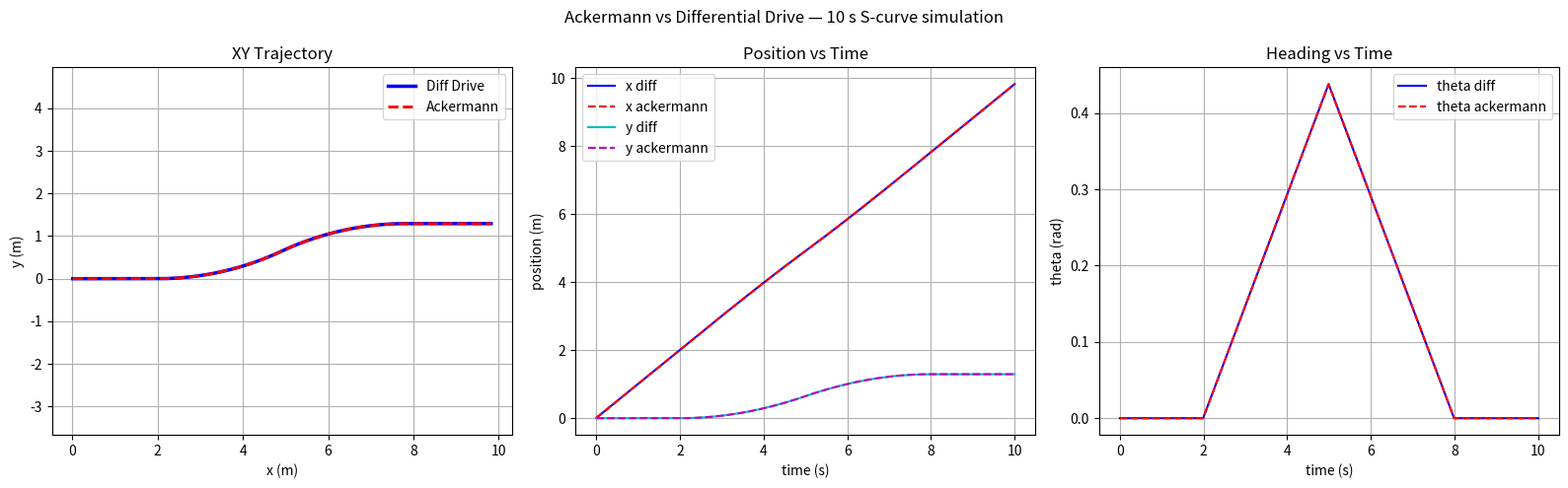

The matplotlib source for this figure:
#!/usr/bin/env python3
"""Homework 2: Ackermann vs Differential Drive — simulate 10s, export CSV, plot."""
import math
import csv
import matplotlib.pyplot as plt

WHEELBASE = 2.5   # metres
DT = 0.01         # seconds
T_TOTAL = 10.0


class AckermannKinematics:
    """Bicycle model. Input: centre steering angle phi (rad)."""

    def __init__(self, wheelbase):
        self.L = wheelbase

    def step(self, x, y, theta, v, phi, dt):
        omega = (v / self.L) * math.tan(phi)
        return (
            x + v * math.cos(theta) * dt,
            y + v * math.sin(theta) * dt,
            theta + omega * dt,
        )


class DiffDriveKinematics:
    """Unicycle model. Input: linear velocity v and angular velocity omega."""

    def step(self, x, y, theta, v, omega, dt):
        return (
            x + v * math.cos(theta) * dt,
            y + v * math.sin(theta) * dt,
            theta + omega * dt,
        )


def get_command(t):
    """S-curve profile: straight → left arc → right arc → straight."""
    v = 1.0
    if t < 2.0:
        phi = 0.0
    elif t < 5.0:
        phi = 0.35   # ~20 deg left
    elif t < 8.0:
        phi = -0.35  # ~20 deg right
    else:
        phi = 0.0
    return v, phi


def simulate():
    ackermann = AckermannKinematics(WHEELBASE)
    diff = DiffDriveKinematics()

    ax, ay, atheta = 0.0, 0.0, 0.0
    dx, dy, dtheta = 0.0, 0.0, 0.0

    rows = []
    t = 0.0
    n_steps = round(T_TOTAL / DT) + 1

    for _ in range(n_steps):
        v, phi = get_command(t)
        # Convert Ackermann phi to equivalent diff-drive omega
        omega = (v / WHEELBASE) * math.tan(phi)

        ax, ay, atheta = ackermann.step(ax, ay, atheta, v, phi, DT)
        dx, dy, dtheta = diff.step(dx, dy, dtheta, v, omega, DT)

        rows.append({
            "time": round(t, 4),
            "x_diff": dx, "y_diff": dy, "theta_diff": dtheta,
            "x_ackermann": ax, "y_ackermann": ay, "theta_ackermann": atheta,
        })
        t = round(t + DT, 6)

    return rows


def export_csv(rows, path="kinematics_comparison.csv"):
    fields = ["time", "x_diff", "y_diff", "theta_diff",
              "x_ackermann", "y_ackermann", "theta_ackermann"]
    with open(path, "w", newline="") as f:
        writer = csv.DictWriter(f, fieldnames=fields)
        writer.writeheader()
        for row in rows:
            writer.writerow({k: f"{v:.6f}" for k, v in row.items()})
    print(f"Saved {path}")


def plot(rows):
    times = [r["time"] for r in rows]
    xa = [r["x_ackermann"] for r in rows]
    ya = [r["y_ackermann"] for r in rows]
    xd = [r["x_diff"] for r in rows]
    yd = [r["y_diff"] for r in rows]
    ta = [r["theta_ackermann"] for r in rows]
    td = [r["theta_diff"] for r in rows]

    fig, axes = plt.subplots(1, 3, figsize=(16, 5))
    fig.suptitle("Ackermann vs Differential Drive — 10 s S-curve simulation")

    # XY trajectory
    axes[0].plot(xd, yd, "b-", linewidth=2.5, label="Diff Drive")
    axes[0].plot(xa, ya, "r--", linewidth=2, label="Ackermann")
    axes[0].set_xlabel("x (m)")
    axes[0].set_ylabel("y (m)")
    axes[0].set_title("XY Trajectory")
    axes[0].legend()
    axes[0].axis("equal")
    axes[0].grid(True)

    # Position vs time
    axes[1].plot(times, xd, "b-",  label="x diff")
    axes[1].plot(times, xa, "r--", label="x ackermann")
    axes[1].plot(times, yd, "c-",  label="y diff")
    axes[1].plot(times, ya, "m--", label="y ackermann")
    axes[1].set_xlabel("time (s)")
    axes[1].set_ylabel("position (m)")
    axes[1].set_title("Position vs Time")
    axes[1].legend()
    axes[1].grid(True)

    # Heading vs time
    axes[2].plot(times, td, "b-",  label="theta diff")
    axes[2].plot(times, ta, "r--", label="theta ackermann")
    axes[2].set_xlabel("time (s)")
    axes[2].set_ylabel("theta (rad)")
    axes[2].set_title("Heading vs Time")
    axes[2].legend()
    axes[2].grid(True)

    plt.tight_layout()
    plt.savefig("kinematics_comparison.png", dpi=150)
    print("Saved kinematics_comparison.png")
    plt.show()


if __name__ == "__main__":
    rows = simulate()
    export_csv(rows)
    plot(rows)
